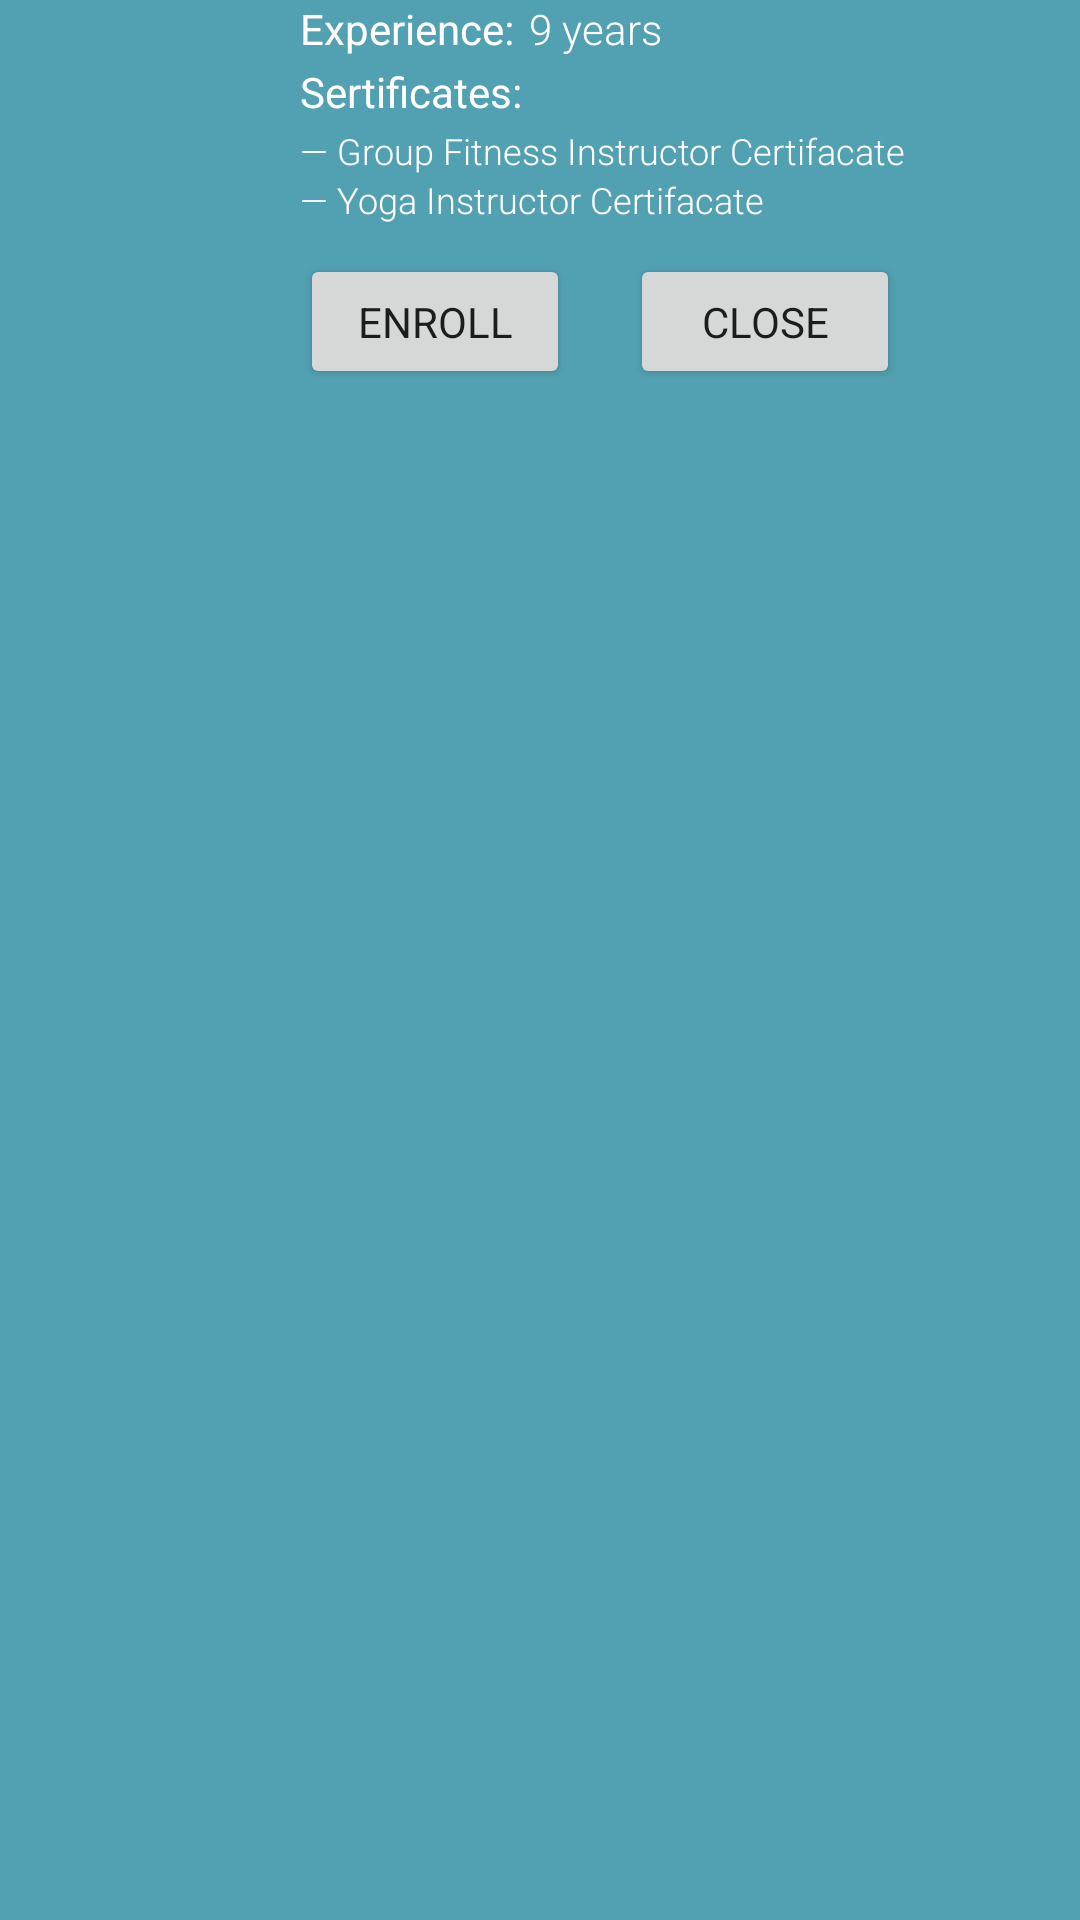

Android layout source for this screen:
<!-- AndroidManifest.xml: application theme HF -->
<!-- res/layout/exp_content_trainer.xml -->
<?xml version="1.0" encoding="utf-8"?>
<RelativeLayout xmlns:android="http://schemas.android.com/apk/res/android"
    android:layout_width="match_parent"
    android:layout_height="wrap_content"
    android:background="@color/primary"
    android:paddingLeft="100dp"
    android:paddingTop="-10dp"
    android:paddingBottom="12dp">

    <TextView
        android:layout_width="wrap_content"
        android:layout_height="wrap_content"
        android:text="Experience:"
        android:id="@+id/txt_trainer_exp_label"
        android:textColor="#ffffffff"
        android:fontFamily="sans-serif"
        android:layout_marginRight="5dp"
        android:layout_marginBottom="2dp" />

    <TextView
        android:layout_width="wrap_content"
        android:layout_height="wrap_content"
        android:text="9 years"
        android:id="@+id/txt_trainer_exp"
        android:textColor="#ffffffff"
        android:fontFamily="sans-serif-light"
        android:layout_toRightOf="@+id/txt_trainer_exp_label" />

    <TextView
        android:layout_width="90dp"
        android:layout_height="wrap_content"
        android:text="Sertificates:"
        android:id="@+id/txt_trainer_cert_label"
        android:textColor="#ffffffff"
        android:fontFamily="sans-serif"
        android:layout_below="@+id/txt_trainer_exp_label"
        android:layout_marginBottom="2dp" />


    <LinearLayout
        android:orientation="vertical"
        android:id="@+id/lt_trainer_certs"
        android:layout_width="match_parent"
        android:layout_height="wrap_content"
        android:layout_below="@+id/txt_trainer_cert_label"
        android:layout_marginBottom="10dp">

        <TextView
            android:layout_width="wrap_content"
            android:layout_height="wrap_content"
            android:singleLine="true"
            android:ellipsize="end"
            android:text="— Group Fitness Instructor Certifacate"
            android:textSize="12sp"
            android:textColor="#ffffffff"
            android:fontFamily="sans-serif-light" />

        <TextView
            android:layout_width="wrap_content"
            android:layout_height="wrap_content"
            android:singleLine="true"
            android:ellipsize="end"
            android:text="— Yoga Instructor Certifacate"
            android:textSize="12sp"
            android:textColor="#ffffffff"
            android:fontFamily="sans-serif-light" />

    </LinearLayout>

    <Button
        style="?android:attr/buttonStyleSmall"
        android:layout_width="90dp"
        android:layout_height="45dp"
        android:text="Enroll"
        android:id="@+id/btn_enroll"
        android:layout_below="@+id/lt_trainer_certs"
        android:layout_marginRight="20dp"
        android:fontFamily="sans-serif"
        />

    <Button
        style="?android:attr/buttonStyleSmall"
        android:layout_width="90dp"
        android:layout_height="45dp"
        android:text="Close"
        android:id="@+id/btn_close"
        android:layout_below="@+id/lt_trainer_certs"
        android:layout_toRightOf="@+id/btn_enroll"
        android:fontFamily="sans-serif"/>

</RelativeLayout>
<!-- resources referenced by this layout -->
<resources>
  <item name="primary" type="color">#ff52a1b2</item>
  <style name="HF" parent="android:Theme.Material.Light.DarkActionBar">
  
          <item name="colorPrimary">#ffa3208a</item>
          <item name="colorPrimaryDark">@color/primaryDark</item>
          <item name="colorAccent">@color/primary</item>
          <item name="android:icon">@android:color/transparent</item>
  
      </style>
  <item name="primaryDark" type="color">#ff448593</item>
</resources>
